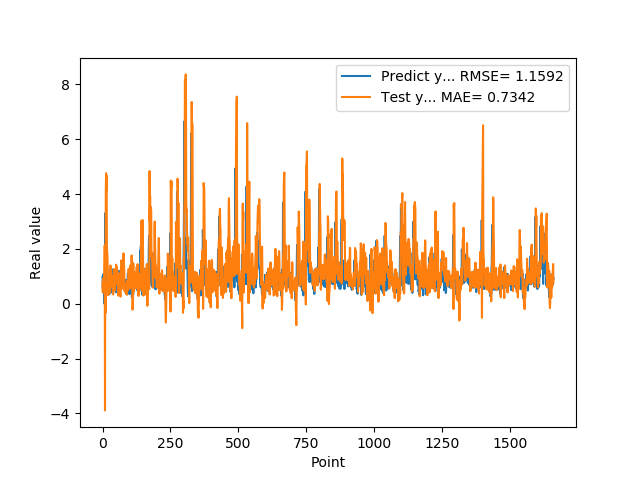

The data file committed next to this chart (first rows):
9.743152856830000763e-01, 7.713569337105298240e-01
5.654720067979999154e-01, 4.113475602434326639e-01
7.307389974590000614e-01, 9.095062652195204933e-01
1.074290990829999792e+00, 6.482140704944763243e-01
9.521890282630000035e-01, 6.680152311020371991e-01
9.879170060160000766e-01, 9.473373612022437662e-01
1.011654973029999960e+00, 9.388352662139505256e-01
0.000000000000000000e+00, 1.047418776394051232e+00
7.643579840659999736e-01, 2.122669389000616746e+00
7.788103222849999119e-01, -3.889610203499968222e+00
3.306220054629999794e+00, 8.106945104097412758e-01
1.055441975589999970e+00, -3.302646038692437225e-01
7.543110251430000801e-01, 4.135437371030882936e+00
7.915459871289999283e-01, 4.760697447469982357e+00
1.409499049189999909e+00, 4.105101343599435459e+00
8.875439763070001042e-01, 4.670285001259088631e+00
6.401469707490000660e-01, 2.111293952813381836e+00
5.082880258560000808e-01, 1.879632065005315544e+00
8.640019893649999450e-01, 1.755497486775121407e+00
5.725920200349999822e-01, 1.127126198963837922e+00
8.469420075419999971e-01, 7.275500695129776263e-01
9.181020259860001032e-01, 3.143988981435242303e-01
7.976629734039999420e-01, 5.386669678185868060e-01
9.608020186419998776e-01, 8.338137004408949782e-01
9.555831551549999192e-01, 7.645566871512069484e-01
3.470349907879999862e-01, 9.691508836328543985e-01
9.546210169789999256e-01, 1.085238402561788051e+00
1.293938040730000072e+00, 3.933363777774167569e-01
5.251880288119999962e-01, 7.667435736281436043e-01
4.773890078070000542e-01, 1.397716837182964911e+00
1.275226235389999907e+00, 9.861707587927109886e-01
8.723750114439999814e-01, 6.362263157226605292e-01
8.355640172959999390e-01, 1.018073143525841218e+00
7.321749925609999377e-01, 9.744735649454472348e-01
7.640249729160000225e-01, 9.997338404465436756e-01
4.072830080990000323e-01, 6.359638951332948764e-01
4.752210080619999610e-01, 7.516476420880463527e-01
8.781340122220000488e-01, 5.425157611868643981e-01
7.414129972460000717e-01, 4.181474673842479062e-01
1.258002042770000051e+00, 3.381861603414723638e-01
1.069700956339999953e+00, 8.825392674010436034e-01
7.274609804150000691e-01, 1.193264749822364301e+00
7.892770171170000459e-01, 1.264215194325003955e+00
6.237750053410000550e-01, 7.357926174506564942e-01
6.914690136910000007e-01, 8.292702482415517107e-01
8.557710051540000640e-01, 6.815972144594948379e-01
7.093830108640000187e-01, 4.782431450011278007e-01
1.014547944070000041e+00, 1.071182594040396951e+00
1.115731000900000103e+00, 7.314195950346030761e-01
4.182830154900000208e-01, 9.271216819433555356e-01
1.002280950550000105e+00, 1.423752390300973447e+00
1.218860983849999968e+00, 7.088994363592672210e-01
1.143296003339999922e+00, 1.336447502989341674e+00
6.528189778330000248e-01, 1.055456617979744882e+00
6.746559739110000731e-01, 1.224936676818788817e+00
6.009536385540000802e-01, 1.048234719956929073e+00
6.694570183749999348e-01, 1.043489834048695997e+00
6.538079977039999990e-01, 3.005277483908912473e-01
7.814120054240000224e-01, 8.480911162098758727e-01
1.206303954120000022e+00, 8.554803168635651822e-01
8.469259738919999725e-01, 6.115812153235336002e-01
... 1,599 more rows
